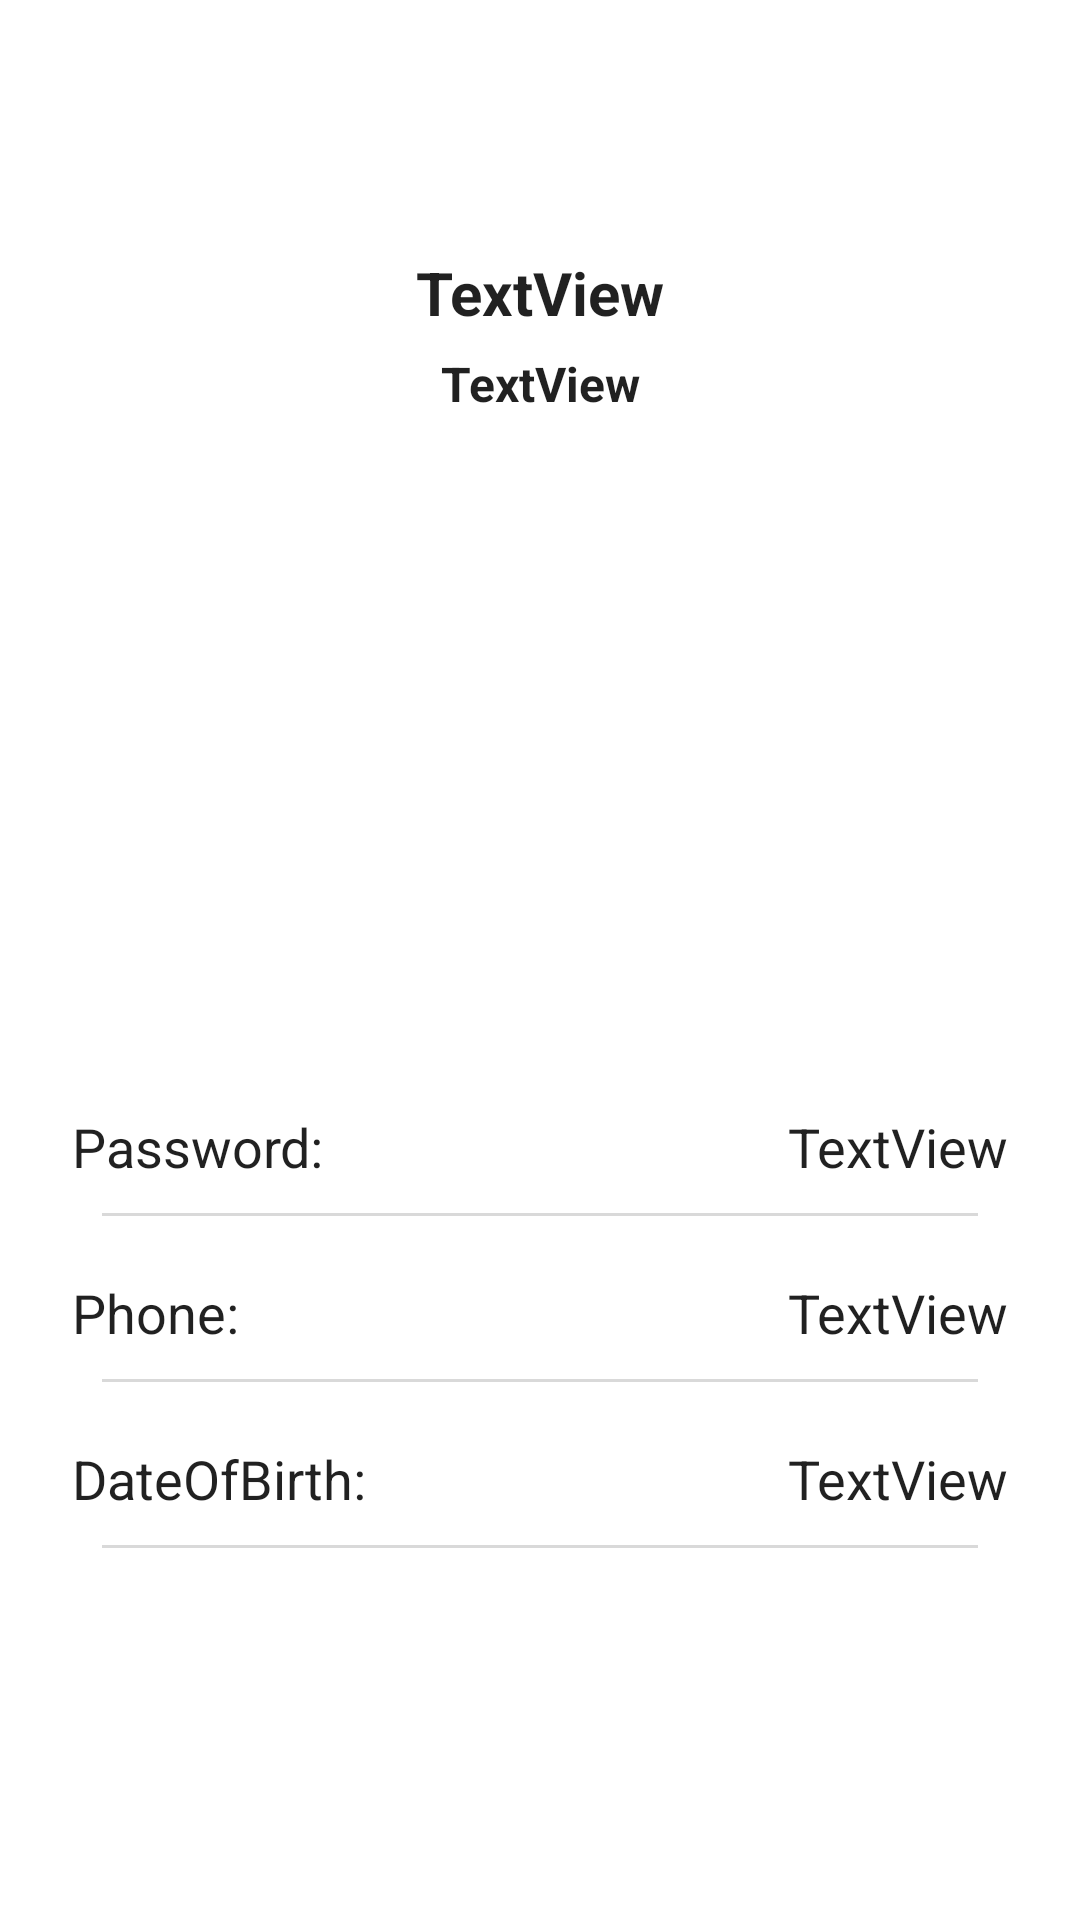

Layout XML and referenced resources for this Android screen:
<!-- AndroidManifest.xml: application theme Theme.Cloath_store -->
<!-- res/layout/fragment_user.xml -->
<?xml version="1.0" encoding="utf-8"?>
<layout xmlns:android="http://schemas.android.com/apk/res/android"
    xmlns:app="http://schemas.android.com/apk/res-auto"
    xmlns:tools="http://schemas.android.com/tools">


    <FrameLayout
        android:layout_width="match_parent"
        android:layout_height="match_parent"
        tools:context=".profile.UserFragment"
        android:background="?attr/backgroundColor">

        <ScrollView
            android:layout_width="match_parent"
            android:layout_height="match_parent">

            <LinearLayout
                android:layout_width="match_parent"
                android:layout_height="wrap_content"
                android:orientation="vertical">

                <androidx.constraintlayout.widget.ConstraintLayout
                    android:layout_width="match_parent"
                    android:layout_height="match_parent">

                    <androidx.constraintlayout.widget.ConstraintLayout
                        android:id="@+id/constraintLayout"
                        android:layout_width="match_parent"
                        android:layout_height="360dp"
                        android:background="?attr/backgroundColor"
                        app:layout_constraintEnd_toEndOf="parent"
                        app:layout_constraintStart_toStartOf="parent"
                        app:layout_constraintTop_toTopOf="parent">

                        <ImageView
                            android:id="@+id/imageView2"
                            android:layout_width="@dimen/_100sdp"
                            android:layout_height="@dimen/_100sdp"
                            android:layout_marginTop="60dp"
                            android:src="@drawable/ic_baseline_account_circle_24"
                            app:layout_constraintEnd_toEndOf="parent"
                            app:layout_constraintStart_toStartOf="parent"
                            app:layout_constraintTop_toTopOf="parent"></ImageView>

                        <TextView
                            android:id="@+id/Name"
                            android:layout_width="wrap_content"
                            android:layout_height="wrap_content"
                            android:layout_marginTop="24dp"
                            android:text="TextView"
                            android:textColor="?attr/editTextColor"
                            android:textSize="20dp"
                            android:textStyle="bold"
                            app:layout_constraintEnd_toEndOf="@+id/imageView2"
                            app:layout_constraintStart_toStartOf="@+id/imageView2"
                            app:layout_constraintTop_toBottomOf="@+id/imageView2" />

                        <TextView
                            android:id="@+id/Email"
                            android:layout_width="wrap_content"
                            android:layout_height="wrap_content"
                            android:layout_marginTop="6dp"
                            android:text="TextView"
                            android:textColor="?attr/editTextColor"
                            android:textSize="16dp"
                            android:textStyle="bold"
                            app:layout_constraintEnd_toEndOf="@+id/Name"
                            app:layout_constraintStart_toStartOf="@+id/Name"
                            app:layout_constraintTop_toBottomOf="@+id/Name" />


                    </androidx.constraintlayout.widget.ConstraintLayout>

                    <LinearLayout
                        android:layout_width="match_parent"
                        android:layout_height="match_parent"
                        android:layout_marginStart="24dp"
                        android:layout_marginEnd="24dp"
                        android:orientation="vertical"
                        app:layout_constraintEnd_toEndOf="parent"
                        app:layout_constraintStart_toStartOf="parent"
                        app:layout_constraintTop_toBottomOf="@+id/constraintLayout">

                        <LinearLayout
                            android:layout_width="match_parent"
                            android:layout_height="wrap_content"
                            android:orientation="horizontal"
                            android:layout_marginTop="10dp">

                            <TextView
                                android:id="@+id/UserPW"
                                android:layout_width="wrap_content"
                                android:layout_height="wrap_content"
                                android:layout_weight="1"
                                android:text="Password:"
                                android:textColor="?attr/editTextColor"
                                android:textSize="18sp" />

                            <TextView
                                android:id="@+id/PwInfo"
                                android:layout_width="wrap_content"
                                android:layout_height="wrap_content"
                                android:layout_weight="1"
                                android:text="TextView"
                                android:textSize="18sp"
                                android:textColor="?attr/editTextColor"
                                android:textAlignment="viewEnd" />

                        </LinearLayout>

                        <View
                            android:id="@+id/view"
                            android:layout_width="wrap_content"
                            android:layout_height="1dp"
                            android:layout_weight="1"
                            android:background="#D9D9D9"
                            android:layout_margin="10dp" />

                        <LinearLayout
                            android:layout_width="match_parent"
                            android:layout_height="wrap_content"
                            android:orientation="horizontal"
                            android:layout_marginTop="10dp">

                            <TextView
                                android:id="@+id/UserPhone"
                                android:layout_width="wrap_content"
                                android:layout_height="wrap_content"
                                android:layout_weight="1"
                                android:text="Phone:"
                                android:textColor="?attr/editTextColor"
                                android:textSize="18sp" />

                            <TextView
                                android:id="@+id/PhoneNo"
                                android:layout_width="wrap_content"
                                android:layout_height="wrap_content"
                                android:layout_weight="1"
                                android:text="TextView"
                                android:textSize="18sp"
                                android:textColor="?attr/editTextColor"
                                android:textAlignment="viewEnd" />

                        </LinearLayout>

                        <View
                            android:id="@+id/view2"
                            android:layout_width="wrap_content"
                            android:layout_height="1dp"
                            android:layout_weight="1"
                            android:background="#D9D9D9"
                            android:layout_margin="10dp" />

                        <LinearLayout
                            android:layout_width="match_parent"
                            android:layout_height="wrap_content"
                            android:orientation="horizontal"
                            android:layout_marginTop="10dp">

                            <TextView
                                android:id="@+id/UDate"
                                android:layout_width="wrap_content"
                                android:layout_height="wrap_content"
                                android:layout_weight="1"
                                android:text="DateOfBirth:"
                                android:textColor="?attr/editTextColor"
                                android:textSize="18sp" />

                            <TextView
                                android:id="@+id/UdateInfo"
                                android:layout_width="wrap_content"
                                android:layout_height="wrap_content"
                                android:layout_weight="1"
                                android:text="TextView"
                                android:textSize="18sp"
                                android:textColor="?attr/editTextColor"
                                android:textAlignment="viewEnd" />

                        </LinearLayout>

                        <View
                            android:id="@+id/view3"
                            android:layout_width="wrap_content"
                            android:layout_height="1dp"
                            android:layout_weight="1"
                            android:background="#D9D9D9"
                            android:layout_margin="10dp" />
                    </LinearLayout>

                </androidx.constraintlayout.widget.ConstraintLayout>
            </LinearLayout>
        </ScrollView>
    </FrameLayout>
</layout>
<!-- resources referenced by this layout -->
<resources>
  <style name="Theme.Cloath_store" parent="Theme.MaterialComponents.DayNight.DarkActionBar">
          
          <item name="colorPrimary">@color/teal1</item>
          <item name="colorPrimaryVariant">@color/teal1</item>
          <item name="backgroundColor">@color/white</item>
          <item name="colorOnPrimary">@color/white_blue</item>
          <item name="buttonb1">#cbf3f0</item>
          <item name="txtcategory">#ffffff</item>
          <item name="buttonb2">#2ec4b6</item>
  
          
          <item name="colorSecondary">@color/teal_200</item>
          <item name="colorSecondaryVariant">@color/teal_700</item>
          <item name="colorOnSecondary">@color/black</item>
          
          <item name="android:statusBarColor">?attr/colorPrimaryVariant</item>
          
      </style>
  <color name="teal1">#FCD5CE</color>
  <color name="white">#FFFFFFFF</color>
  <color name="white_blue">#FFB5A7</color>
  <color name="teal_200">#FF03DAC5</color>
  <color name="teal_700">#FF018786</color>
  <color name="black">#FF000000</color>
</resources>
